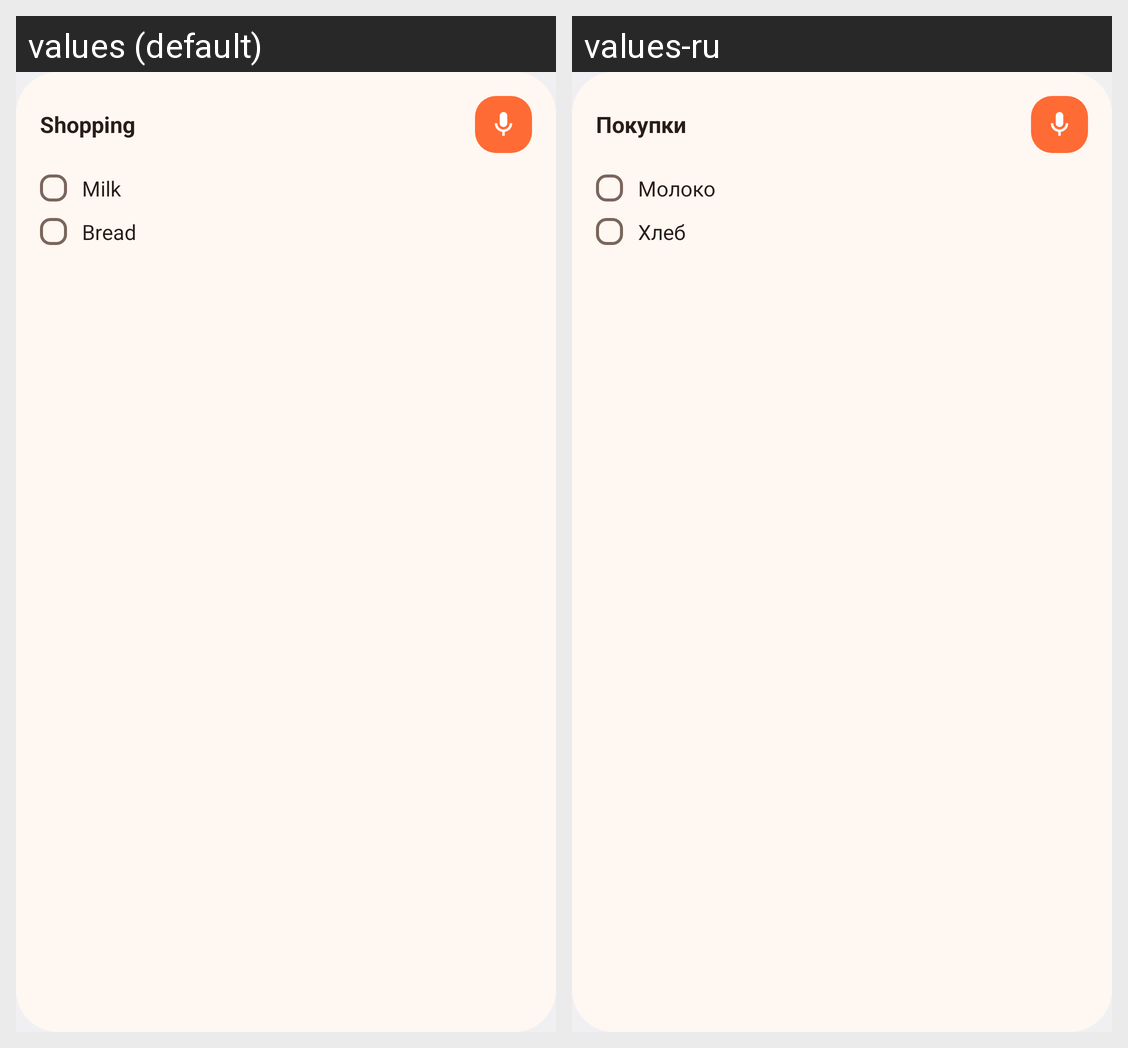

This grid shows one Android layout under two languages. Give, for every string resource on the screen, its name, the default text and each shown locale's text.
Android screen res/layout/widget_preview_shopping.xml rendered under 2 locales, left to right: values (default), values-ru. Device: Nexus 5 (rendered at 1080×1920; each locale shown at half size, 540×960, under a caption strip naming it); theme Theme.Magpie.
Strings drawn on this screen, with the default value and each locale's value (text and hints the layout hard-codes, and strings that could not be matched under every locale, appear in the picture but are not listed):

nav_shopping
  values: Shopping
  values-ru: Покупки

widget_preview_shopping_first
  values: Milk
  values-ru: Молоко

widget_preview_shopping_second
  values: Bread
  values-ru: Хлеб
